Run: headless pygame with SDL's dummy video driver; simulated clock (each Clock.tick advances the game by its frame time, no real sleeping); random seed 0; keys injected as events and as key.get_pressed() state; mouse plan: one left click at the window centre at the start of phase 2, then a move to the lower-right quarter at the start of phase 3.
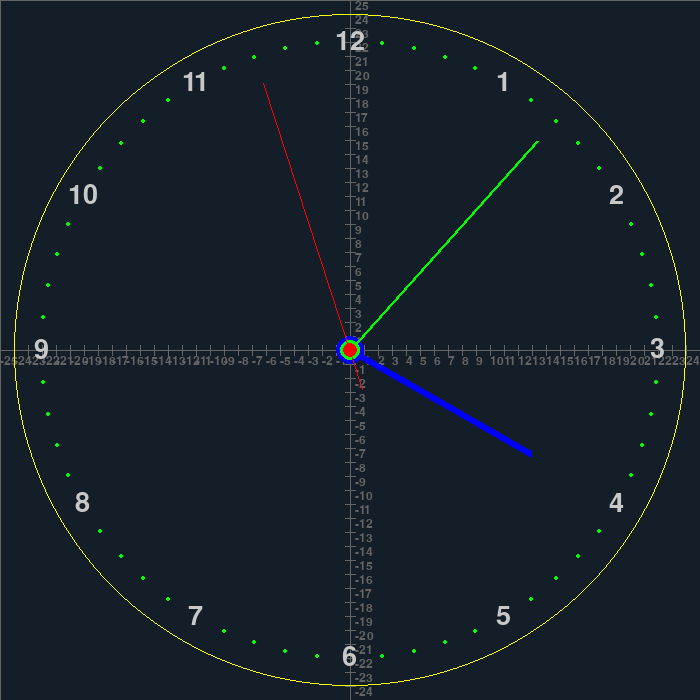
Frame 1 of 4 · flips 1–60 · no input
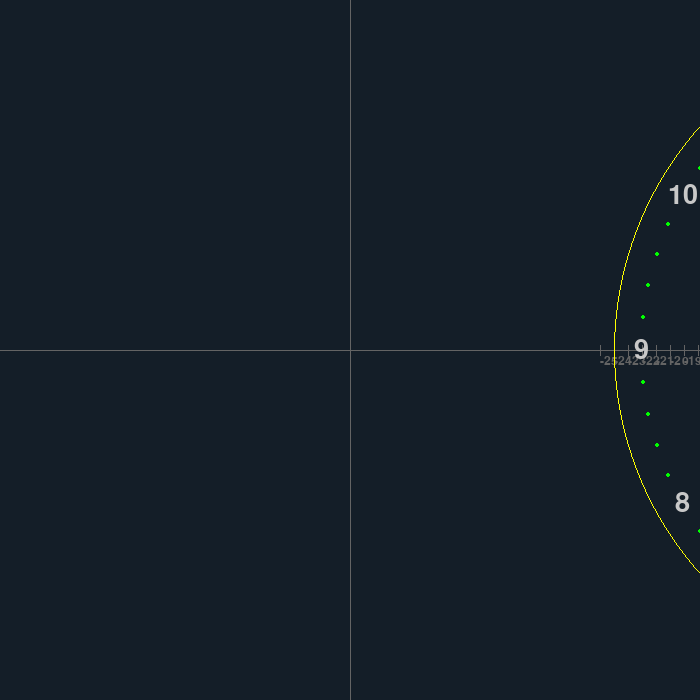
Frame 2 of 4 · flips 61–180 · clicked the window centre · tapped SPACE, RETURN · held RIGHT (→), D
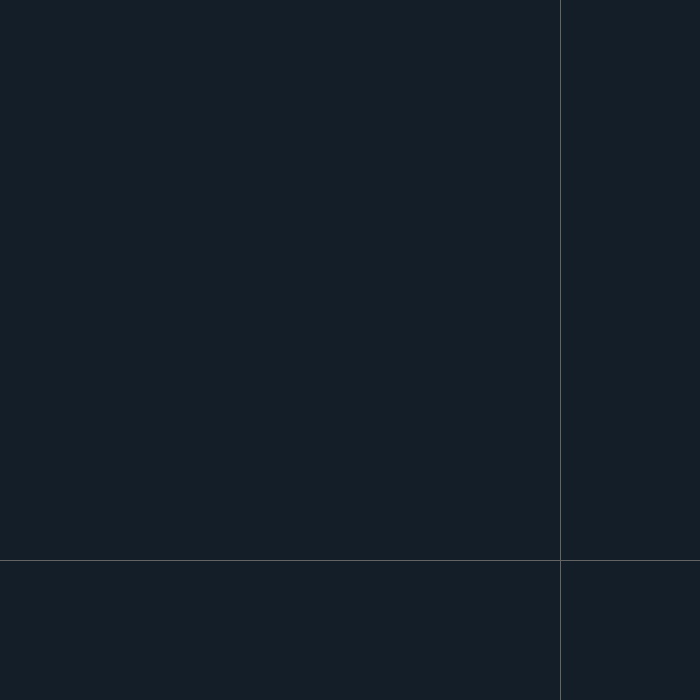
Frame 3 of 4 · flips 181–300 · moved the mouse to the lower-right quarter · held DOWN (↓), S
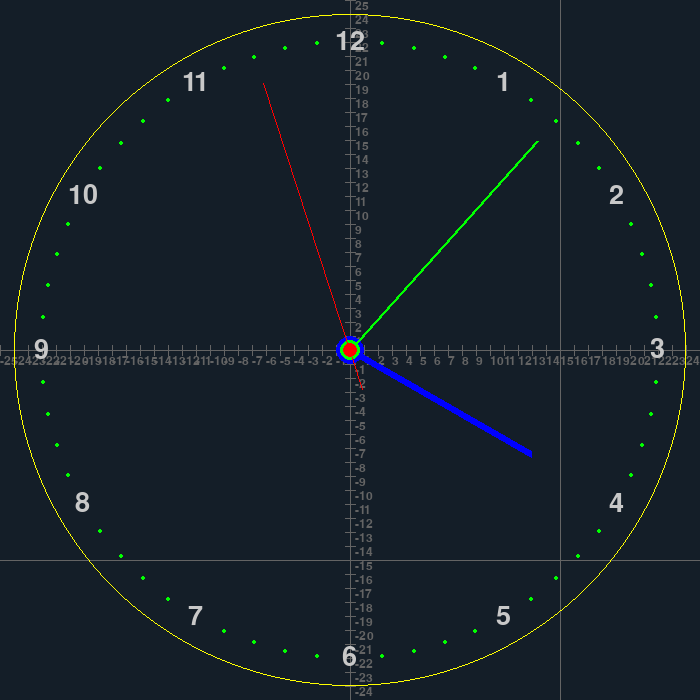
Frame 4 of 4 · flips 301–420 · held LEFT (←), A, UP (↑), W

The pygame program that drew these frames:

import pygame
pygame.init()

import math
screen_info = pygame.display.Info()
# WIDTH, HEIGHT = screen_info.current_w, screen_info.current_h
WIDTH, HEIGHT = 700,700
screen = pygame.display.set_mode((WIDTH, HEIGHT))
# pygame.mouse.set_visible(False)
clock = pygame.time.Clock()
LABEL_FONT = pygame.font.Font(None, 18)
CLOCK_FONT = pygame.font.Font(None, 40)
LINE_LENGTH = 5
running = True

lines_no = 50

step_x = WIDTH / lines_no
step_y = HEIGHT / lines_no

pos_x = 0
pos_y = 0

sensitivity = 5

def get_position(x, y):
    x = (WIDTH / 2) - (step_x * abs(x)) if x < 0 else (WIDTH / 2) + (step_x * x)
    y = (HEIGHT / 2) + (step_y * abs(y)) if y < 0 else (HEIGHT / 2) - (step_y * y)
    x = WIDTH / 2 if x == 0 else x
    y = HEIGHT / 2 if y == 0 else y
    return x+pos_x, y+pos_y

def get_size(size):
    return step_x * (size/100)

def draw_text(font, surface, position, text, color):
    text = font.render(text, True, color)
    text_pos_x = position[0] - (text.get_width() / 2)
    text_pos_y = position[1] - (text.get_height() / 2)
    surface.blit(text, (text_pos_x, text_pos_y))

surface = pygame.Surface((50,50))

timer_event = pygame.USEREVENT
pygame.time.set_timer(timer_event, 1000)

import time

seconds = int(time.strftime("%S"))
minutes = int(time.strftime("%M"))
hours = int(time.strftime("%I"))

second_hand_angle = -seconds * 6
minute_hand_angle = -minutes * 6
hour_hand_angle = -hours * 30

def draw_hands(surface, ax, ay, bx, by, hand, color, size, lw):
    cx, cy = 0, 0
    nax, nay = ax - cx, ay - cy
    nbx, nby = bx - cx, by - cy
    hand_angle_in_radians = math.radians(hand)
    nax_ = nax * math.cos(hand_angle_in_radians) - nay * math.sin(hand_angle_in_radians)
    nay_ = nax * math.sin(hand_angle_in_radians) + nay * math.cos(hand_angle_in_radians)
    nbx_ = nbx * math.cos(hand_angle_in_radians) - nby * math.sin(hand_angle_in_radians)
    nby_ = nbx * math.sin(hand_angle_in_radians) + nby * math.cos(hand_angle_in_radians)
    fax, fay = nax_ + cx, nay_ + cy
    fbx, fby = nbx_ + cx, nby_ + cy
    pygame.draw.line(surface, color, get_position(fax, fay), get_position(fbx, fby), lw)
    pygame.draw.circle(surface, color, get_position(cx, cy), size)

def create_coordinate(surface):
    for i in range(lines_no):
        start_pos_x = step_x * i
        start_pos_y = (HEIGHT / 2) - LINE_LENGTH
        end_pos_x = step_x * i
        end_pos_y = (HEIGHT / 2) + LINE_LENGTH
        pygame.draw.line(surface, (100,100,100), (start_pos_x+pos_x, start_pos_y+pos_y), (end_pos_x+pos_x, end_pos_y+pos_y))
        label = i - (lines_no / 2)
        surface.blit(LABEL_FONT.render(str(int(label)), True, (100,100,100)),(end_pos_x+pos_x, end_pos_y+pos_y))
        start_pos_x = (WIDTH / 2) - LINE_LENGTH
        start_pos_y = step_y * i
        end_pos_x = (WIDTH / 2) + LINE_LENGTH
        end_pos_y = step_y * i
        pygame.draw.line(surface, (100,100,100), (start_pos_x+pos_x, start_pos_y+pos_y), (end_pos_x+pos_x, end_pos_y+pos_y))
        label = (lines_no / 2) - i
        if not label:
            continue
        surface.blit(LABEL_FONT.render(str(int(label)), True, (100,100,100)),(end_pos_x+pos_x, end_pos_y+pos_y))
    pygame.draw.line(surface, (100,100,100), (0+pos_x, HEIGHT/2+pos_y), (WIDTH+pos_x, HEIGHT/2+pos_y))
    pygame.draw.line(surface, (100,100,100), (WIDTH/2+pos_x, 0+pos_y), (WIDTH/2+pos_x, HEIGHT+pos_y))
    pygame.draw.line(surface, (100,100,100), (0, mouse_pos_y), (WIDTH, mouse_pos_y))
    pygame.draw.line(surface, (100,100,100), (mouse_pos_x, 0), (mouse_pos_x, HEIGHT))

while running:
    keys = pygame.key.get_pressed()
    mouse_pos_x, mouse_pos_y = pygame.mouse.get_pos()
    for event in pygame.event.get():
        if event.type == pygame.QUIT or keys[pygame.K_ESCAPE]:
            running = False
        if event.type == pygame.MOUSEWHEEL:
            lines_no -= (event.y + event.y)
            if lines_no > 1:
                step_x = WIDTH / lines_no
                step_y = HEIGHT / lines_no
            else:
                lines_no = 50
        if event.type == pygame.KEYDOWN:
            if event.key == pygame.K_r:
                pos_x = 0
                pos_y = 0
                lines_no = 50
                step_x = WIDTH / lines_no
                step_y = HEIGHT / lines_no
        if event.type == timer_event:
            if seconds == 60:
                minute_hand_angle -= 6
                minutes += 1
                seconds = 0
            if minutes == 60:
                hour_hand_angle -= 6
                hours += 1
                minutes = 0
            if hours == 12:
                hours = 0
            second_hand_angle -= 6
            seconds += 1
    if keys[pygame.K_LEFT]:
        pos_x -= sensitivity
    if keys[pygame.K_RIGHT]:
        pos_x += sensitivity
    if keys[pygame.K_UP]:
        pos_y -= sensitivity
    if keys[pygame.K_DOWN]:
        pos_y += sensitivity
    screen.fill((20,30,40))
    create_coordinate(screen)
    pygame.draw.circle(screen, (255,255,0), get_position(0,0), get_size(2400), 1)
    draw_hands(screen, 0, 0, 0, 15, hour_hand_angle, (0,0,255), get_size(100), 7)
    draw_hands(screen, 0, 0, 0, 20, minute_hand_angle, (0,255,0), get_size(75), 3)
    draw_hands(screen, 0, -3, 0, 20, second_hand_angle, (255,0,0), get_size(50), 1)
    indicator_angle = 0
    for i in range(60):
        x1, y1 = 0, 0
        x2, y2 = 0, 22
        angle_in_radians = math.radians(indicator_angle)
        x3 = math.cos(angle_in_radians) * (x2 - x1) - math.sin(angle_in_radians) * (y2 - y1) + x1
        y3 = math.sin(angle_in_radians) * (x2 - x1) + math.cos(angle_in_radians) * (y2 - y1) + y1
        if (indicator_angle / 6) % 5 == 0:
            clock_label_text = (indicator_angle / 6) / 5
            clock_label_text = "12" if clock_label_text == 0 else clock_label_text
            clock_label_text = str(abs(int(clock_label_text)))
            draw_text(CLOCK_FONT, screen, get_position(x3, y3), clock_label_text, (200,200,200))
        else:
            pygame.draw.circle(screen, (0,255,0), get_position(x3, y3), get_size(20))
        indicator_angle -= 6
    pygame.display.flip()
    clock.tick(30)

pygame.quit()

# Made by Bidhan Acharya
